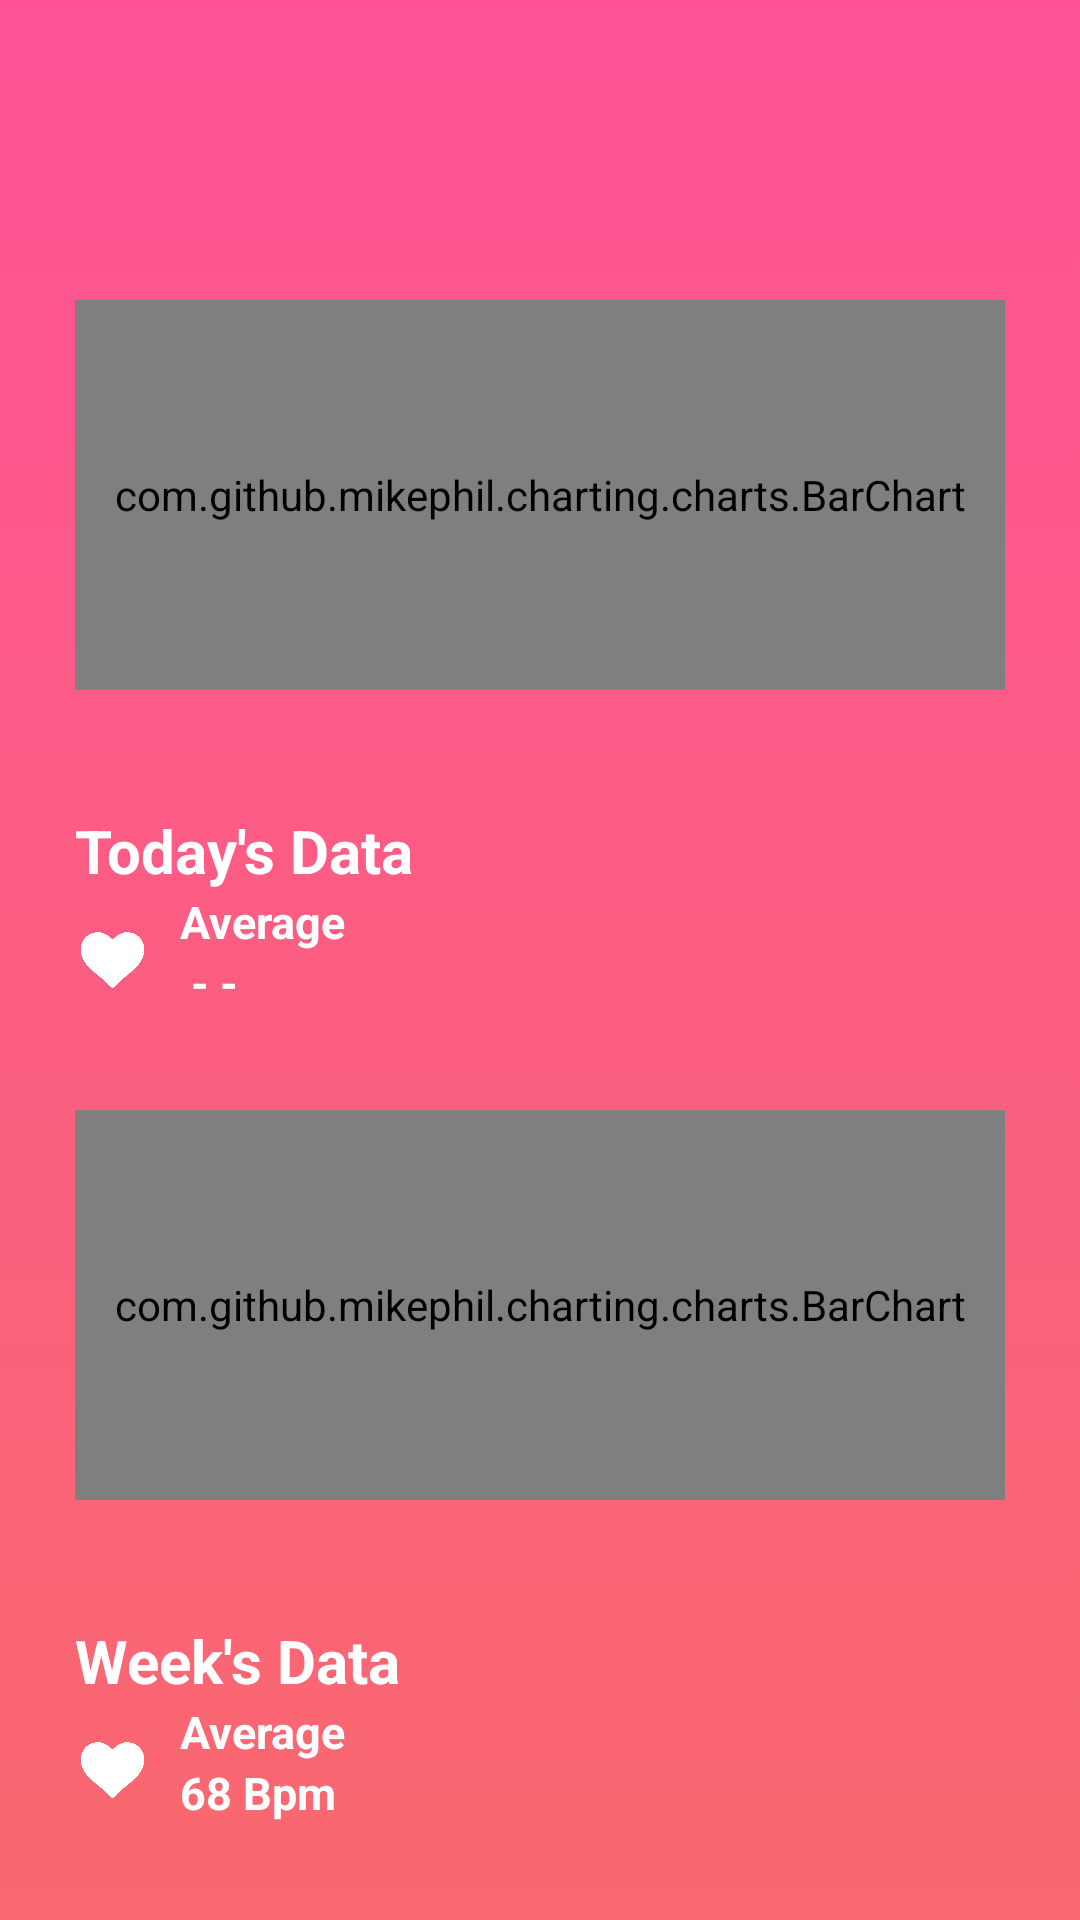

The Android layout XML behind this screen, and the referenced resources:
<!-- AndroidManifest.xml: application theme AppTheme -->
<!-- res/layout/fragment_patient_details_fragment.xml -->
<?xml version="1.0" encoding="utf-8"?>
<RelativeLayout xmlns:android="http://schemas.android.com/apk/res/android"
    xmlns:app="http://schemas.android.com/apk/res-auto"
    xmlns:tools="http://schemas.android.com/tools"
    android:layout_width="match_parent"
    android:layout_height="match_parent"
    android:background="@drawable/bg"
    android:orientation="vertical"
    tools:context=".Patient_details">




   
    <LinearLayout
        android:id="@+id/linear3"
        android:layout_width="match_parent"
        android:layout_height="wrap_content"
        android:orientation="vertical"
        android:layout_marginTop="100dp"
        android:layout_marginLeft="25dp"
        android:layout_marginRight="25dp"
        android:layout_below="@+id/linear2"

        >

        <com.github.mikephil.charting.charts.BarChart
            android:id="@+id/today_barchart"
            android:background="@android:color/transparent"
            android:layout_width="match_parent"
            android:layout_height="130dp"/>


        <androidx.cardview.widget.CardView
            android:layout_width="match_parent"
            android:layout_marginTop="40dp"
            android:layout_height="100dp"
            app:cardElevation="0dp"
            app:cardBackgroundColor="@android:color/transparent">


            <LinearLayout
                android:layout_width="match_parent"
                android:layout_height="match_parent"
                android:orientation="vertical"
                >


                <TextView
                    android:layout_width="wrap_content"
                    android:layout_height="wrap_content"
                    android:text="Today's Data"
                    android:textSize="20sp"
                    android:textColor="#ffffff"
                    android:textStyle="bold"
                    android:layout_gravity="left"
                    android:fontFamily="sans-serif">
                </TextView>



                <LinearLayout
                    android:layout_width="wrap_content"
                    android:layout_height="wrap_content"
                    android:orientation="horizontal">

                    <ImageView
                        android:id="@+id/hrim"
                        android:layout_width="25dp"
                        android:layout_height="25dp"
                        android:layout_marginTop="10dp"
                        app:srcCompat="@drawable/white"
                        />


                    <LinearLayout
                        android:layout_width="match_parent"
                        android:layout_height="wrap_content"
                        android:layout_marginLeft="10dp"
                        android:orientation="vertical">

                        <TextView
                            android:layout_width="wrap_content"
                            android:layout_height="wrap_content"
                            android:text="Average"
                            android:fontFamily="sans-serif"
                            android:textColor="#FFFFFF"
                            android:textStyle="bold"
                            android:textSize="15sp"
                            />

                        <TextView
                            android:id="@+id/todays_average"
                            android:layout_width="wrap_content"
                            android:layout_height="wrap_content"
                            android:fontFamily="sans-serif"
                            android:text=" - - "
                            android:textColor="#FFFFFF"
                            android:textSize="15sp"
                            android:textStyle="bold" />


                    </LinearLayout>

                    <ImageView
                        android:layout_width="40dp"
                        android:layout_height="40dp"
                        android:layout_marginLeft="230dp"
                        android:id="@+id/todays_data"
                        app:srcCompat="@drawable/ic_chevron_right_black_24dp"
                        tools:ignore="VectorDrawableCompat"></ImageView>





                </LinearLayout>





            </LinearLayout>



        </androidx.cardview.widget.CardView>

        <com.github.mikephil.charting.charts.BarChart
            android:id="@+id/daily_barchart"
            android:background="@android:color/transparent"
            android:layout_width="match_parent"
            android:layout_height="130dp"/>

        <androidx.cardview.widget.CardView
            android:layout_width="match_parent"
            android:layout_marginTop="40dp"
            android:layout_height="100dp"
            app:cardElevation="0dp"
            app:cardBackgroundColor="@android:color/transparent"
            >

            <LinearLayout
                android:layout_width="match_parent"
                android:layout_height="match_parent"
                android:orientation="vertical"
                >

                <TextView
                    android:layout_width="wrap_content"
                    android:layout_height="wrap_content"
                    android:text="Week's Data"
                    android:textSize="20sp"
                    android:textColor="#ffffff"
                    android:textStyle="bold"
                    android:layout_gravity="left"
                    android:fontFamily="sans-serif">
                </TextView>



                <LinearLayout
                    android:layout_width="wrap_content"
                    android:layout_height="wrap_content"
                    android:orientation="horizontal">

                    <ImageView
                        android:layout_width="25dp"
                        android:layout_height="25dp"
                        android:layout_marginTop="10dp"
                        app:srcCompat="@drawable/white"
                        />


                    <LinearLayout
                        android:layout_width="match_parent"
                        android:layout_height="wrap_content"
                        android:layout_marginLeft="10dp"
                        android:orientation="vertical">

                        <TextView
                            android:layout_width="wrap_content"
                            android:layout_height="wrap_content"
                            android:text="Average"
                            android:fontFamily="sans-serif"
                            android:textColor="#FFFFFF"
                            android:textStyle="bold"
                            android:textSize="15sp"
                            />

                        <TextView
                            android:id="@+id/days_average"
                            android:layout_width="wrap_content"
                            android:layout_height="wrap_content"
                            android:fontFamily="sans-serif"
                            android:text="68 Bpm"
                            android:textColor="#FFFFFF"
                            android:textSize="15sp"
                            android:textStyle="bold" />


                    </LinearLayout>

                    <ImageView
                        android:layout_width="40dp"
                        android:layout_height="40dp"
                        android:layout_marginLeft="230dp"
                        android:id="@+id/days_data"
                        app:srcCompat="@drawable/ic_chevron_right_black_24dp"
                        tools:ignore="VectorDrawableCompat"></ImageView>





                </LinearLayout>





            </LinearLayout>




        </androidx.cardview.widget.CardView>




    </LinearLayout>



</RelativeLayout>
<!-- resources referenced by this layout -->
<resources>
  <!-- drawable bg (drawable) -->
  <?xml version="1.0" encoding="utf-8"?>
  <selector xmlns:android="http://schemas.android.com/apk/res/android">
  <item>
      <shape>
          <gradient
              android:angle="90"
              android:startColor="#F9696F"
              android:endColor="#FE5295"
              android:type="linear" />
      </shape>
  </item>
  </selector>
  <!-- drawable white: png bitmap (drawable, 8570 bytes) -->
  <style name="AppTheme" parent="Theme.AppCompat.Light.NoActionBar">
          
          <item name="colorPrimary">@color/colorPrimary</item>
          <item name="colorPrimaryDark">@color/colorPrimaryDark</item>
          <item name="colorAccent">@color/colorAccent</item>
  
      </style>
  <!-- not gathered from this repository: default colours our renderer supplied (Android Studio template values) -->
  <color name="colorPrimary">#FF6200EE</color>
  <color name="colorPrimaryDark">#FF3700B3</color>
  <color name="colorAccent">#FF03DAC5</color>
</resources>
